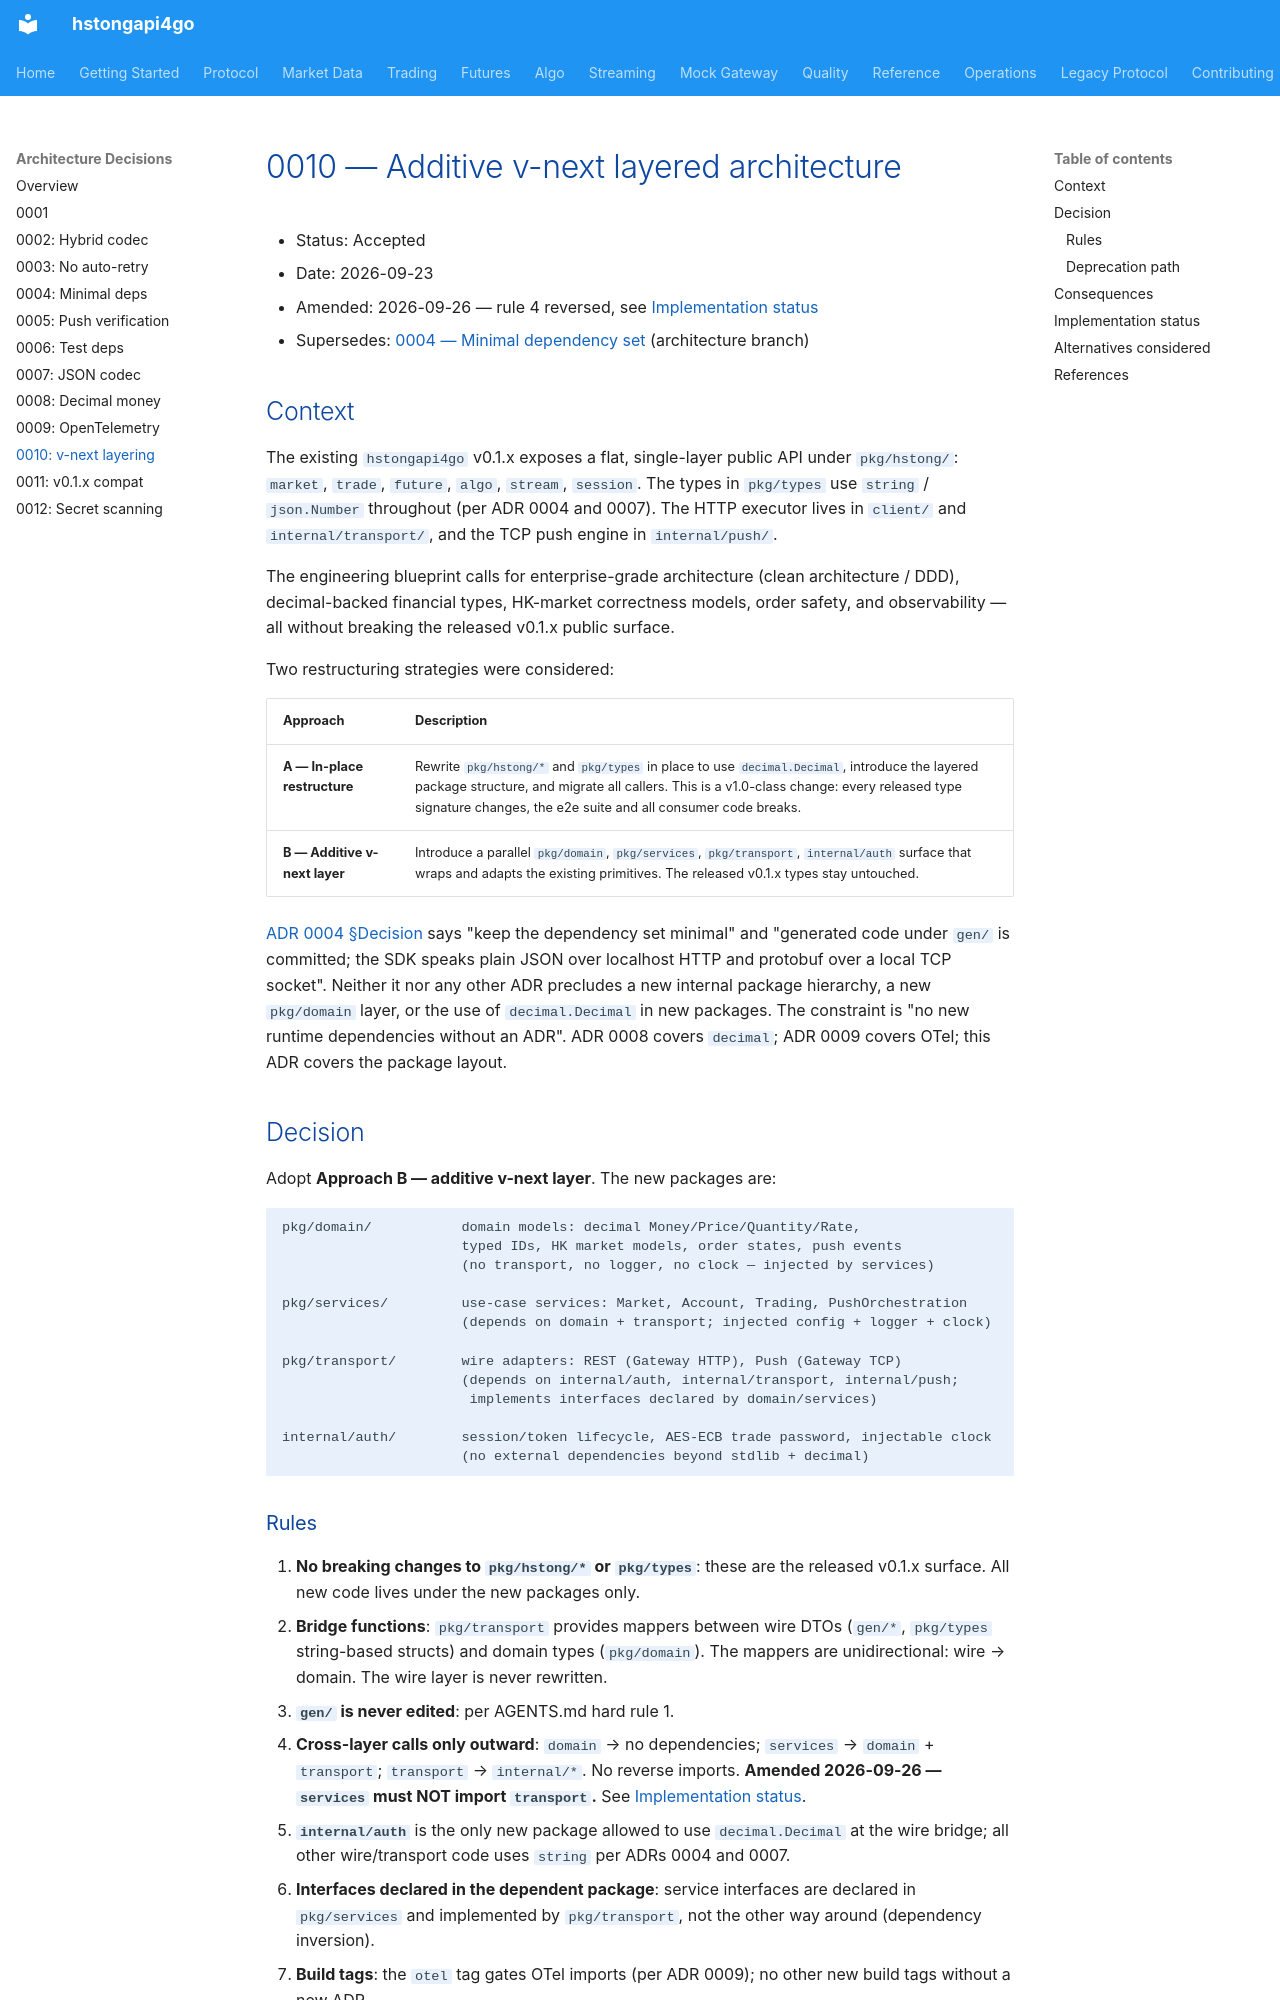

repository: shing1211/hstongapi4go · page: adr/0010-vnext-layered-architecture/index.html · generator: mkdocs

# 0010 — Additive v-next layered architecture

- Status: Accepted
- Date: 2026-09-23
- Amended: 2026-09-26 — rule 4 reversed, see [Implementation status](#implementation-status)
- Supersedes: [0004 — Minimal dependency set](./0004-minimal-dependencies.md) (architecture branch)

## Context

The existing `hstongapi4go` v0.1.x exposes a flat, single-layer public API under
`pkg/hstong/`: `market`, `trade`, `future`, `algo`, `stream`, `session`. The types
in `pkg/types` use `string` / `json.Number` throughout (per ADR 0004 and 0007). The
HTTP executor lives in `client/` and `internal/transport/`, and the TCP push engine
in `internal/push/`.

The engineering blueprint calls for enterprise-grade architecture (clean architecture /
DDD), decimal-backed financial types, HK-market correctness models, order safety,
and observability — all without breaking the released v0.1.x public surface.

Two restructuring strategies were considered:

| Approach | Description |
|----------|-------------|
| **A — In-place restructure** | Rewrite `pkg/hstong/*` and `pkg/types` in place to use `decimal.Decimal`, introduce the layered package structure, and migrate all callers. This is a v1.0-class change: every released type signature changes, the e2e suite and all consumer code breaks. |
| **B — Additive v-next layer** | Introduce a parallel `pkg/domain`, `pkg/services`, `pkg/transport`, `internal/auth` surface that wraps and adapts the existing primitives. The released v0.1.x types stay untouched. |

[ADR 0004 §Decision](../adr/0004-minimal-dependencies.md) says "keep the dependency set
minimal" and "generated code under `gen/` is committed; the SDK speaks plain JSON over
localhost HTTP and protobuf over a local TCP socket". Neither it nor any other ADR
precludes a new internal package hierarchy, a new `pkg/domain` layer, or the use of
`decimal.Decimal` in new packages. The constraint is "no new runtime dependencies
without an ADR". ADR 0008 covers `decimal`; ADR 0009 covers OTel; this ADR covers the
package layout.

## Decision

Adopt **Approach B — additive v-next layer**. The new packages are:

```
pkg/domain/           domain models: decimal Money/Price/Quantity/Rate,
                      typed IDs, HK market models, order states, push events
                      (no transport, no logger, no clock — injected by services)

pkg/services/         use-case services: Market, Account, Trading, PushOrchestration
                      (depends on domain + transport; injected config + logger + clock)

pkg/transport/        wire adapters: REST (Gateway HTTP), Push (Gateway TCP)
                      (depends on internal/auth, internal/transport, internal/push;
                       implements interfaces declared by domain/services)

internal/auth/        session/token lifecycle, AES-ECB trade password, injectable clock
                      (no external dependencies beyond stdlib + decimal)
```
